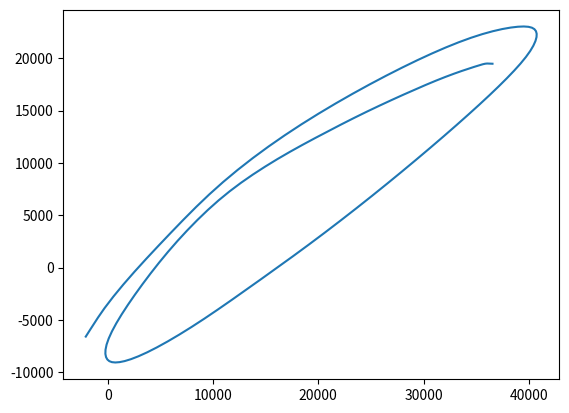

Recreate this plot in Python.


# %%
import matplotlib.pyplot as plt
ipos=[]

data=[58568, 101364, 0, 0, -20, 1, -65, 3, -117, 8, -149, 9, -163, 1, -187, -21, -242, -56, -332, -97, -442, -140, -552, -179, -651, -220, -739, -263, -819, -308, -893, -356, -961, -403, -1025, -446, -1082, -482, -1131, -516, -1170, -546, -1199, -574, -1214, -601, -1221, -622, -1222, -637, -1220, -646, -1215, -657, -1207, -675, -1191, -696, -1172, -723, -1148, -749, -1119, -781, -1085, -820, -1051, -867, -1018, -914, -989, -956, -961, -990, -930, -1014, -893, -1031, -852, -1038, -810, -1036, -766, -1024, -720, -1003, -664, -968, -595, -918, -511, -853, -413, -772, -308, -681, -202, -584, -101, -489, -13, -396, 63, -309, 126, -230, 186, -159, 248, -93, 319, -32, 401, 32, 493, 102, 598, 184, 708, 276, 820, 374, 925, 472, 1021, 567, 1102, 653, 1169, 731, 1223, 801, 1271, 865, 1323, 923, 1378, 978, 1435, 1025, 1481, 1065, 1508, 1097, 1515, 1121, 1512, 1140, 1504, 1158, 1494, 1171, 1477, 1178, 1451, 1178, 1418, 1170, 1376, 1153, 1326, 1127, 1267, 1094, 1198, 1052, 1121, 1003, 1041, 949, 956, 894, 869, 837, 782, 782, 697, 731, 608, 679, 511, 629, 408, 572, 301, 511, 198, 445, 103, 378, 14, 313, -68, 252, -150, 194, -234, 138, -331, 85, -441, 31, -563, -24, -684, -81, -796, -141, -896, -207, -989, -275, -1077, -350, -1160, -426, -1241, -502, -1315, -575, -1386, -643, -1452, -710, -1514, -773, -1567, -833, -1604, -887, -1625, -935, -1626, -976, -1612, -1012, -1584, -1047, -1546, -1079, -1497, -1107, -1439, -1131, -1373, -1153, -1307, -1177, -1251, -1203, -1214, -1227, -1195, -1245, -1182, -1251, -1158, -1246, -1111, -1229, -1041, -1200, -952, -1161, -851, -1121, -608, -881, -444, -684, -307, -485, -416, -660, 0, 0]

x=[]
y=[]
for k in range(len(data)):
    if k%2==0:
        x.append(data[k])
    else:

        y.append(data[k])

x1=[36536]
y1=[19476]
for i in range(len(x)):
    if i !=0:
        x1.append(x1[i-1]+x[i])
for j in range(len(y)):
    if j!=0:
        y1.append(y1[j-1]+y[j])
# for i in range (len(data)):
#     if (i % 2) == 0: #si i est paire
#         x.append(ipos[0]+data[i])
#     else :
#         y.append(ipos[1]+data[i])


plt.plot(x1,y1)

# %%
